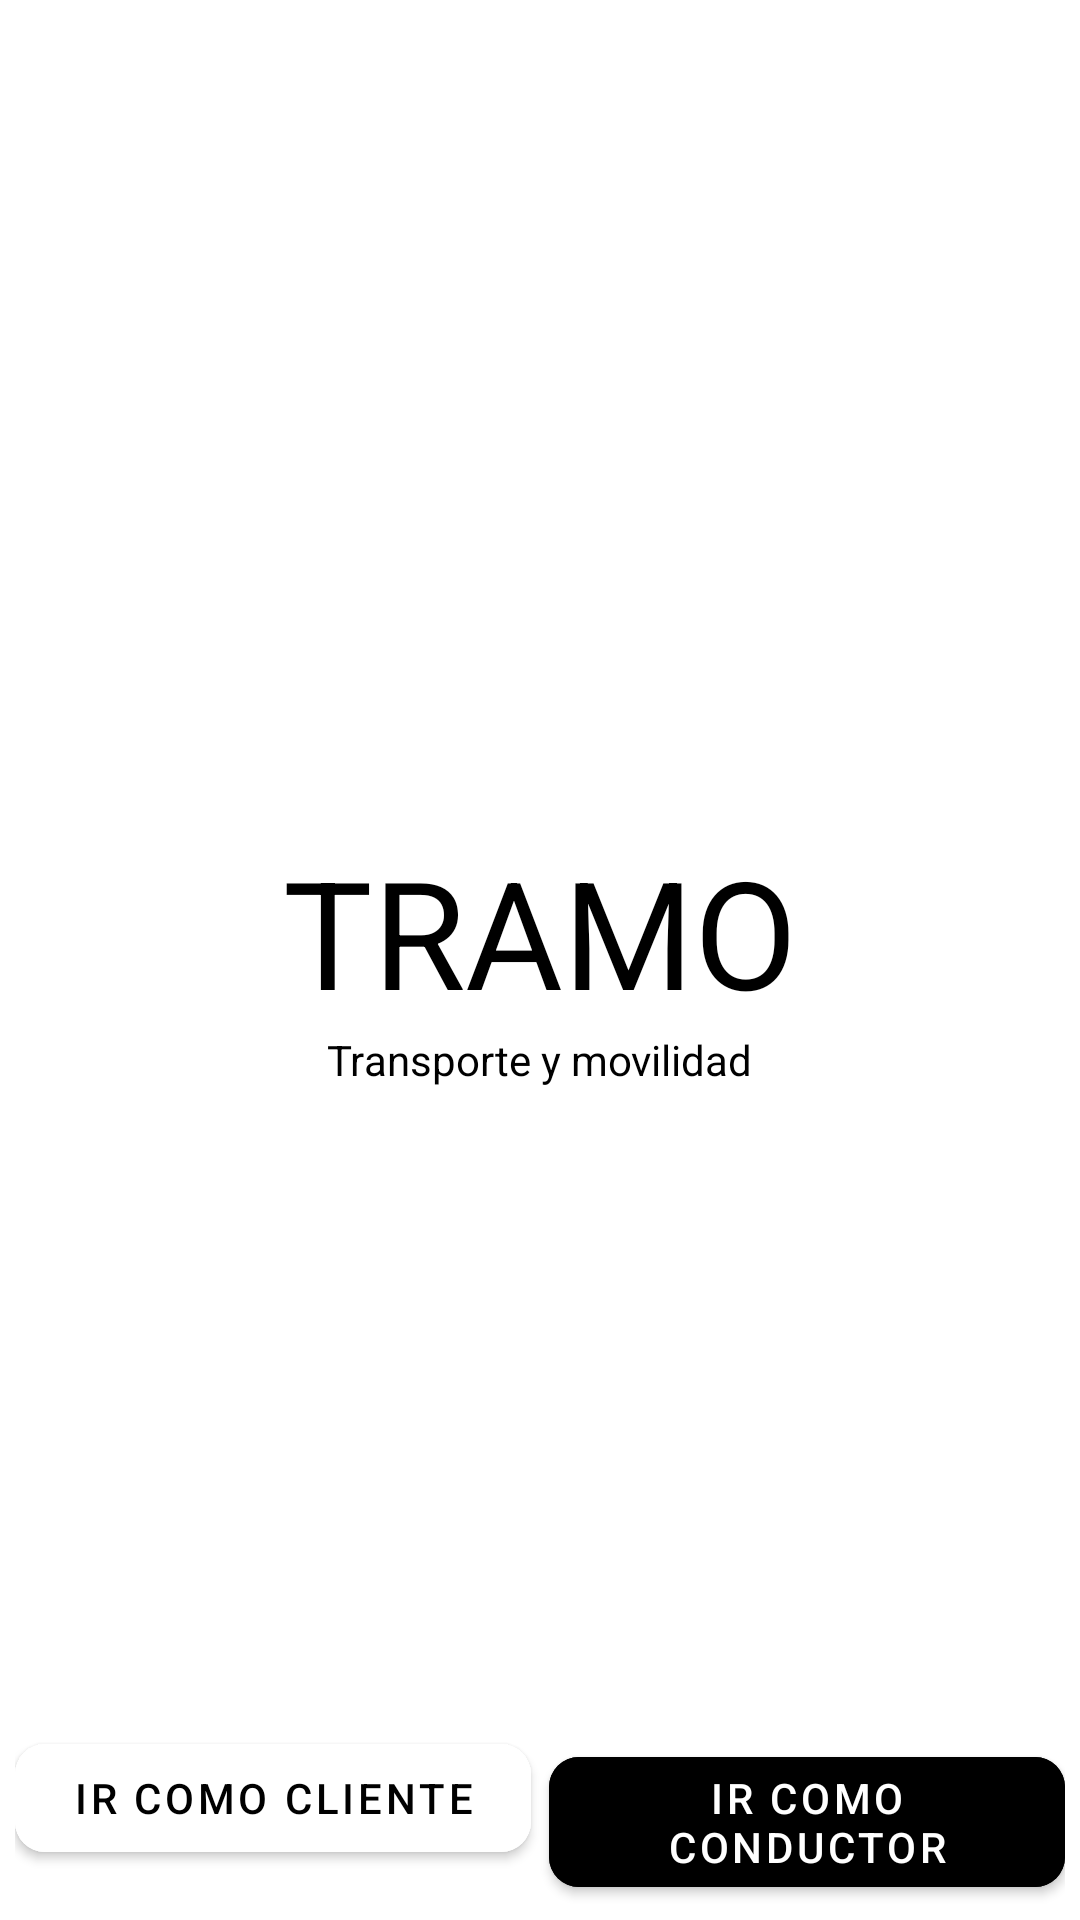

Produce the Android XML layout that renders to this screen, including the resource entries it uses.
<!-- AndroidManifest.xml: application theme Theme.TRAMO -->
<!-- res/layout/activity_main.xml -->
<?xml version="1.0" encoding="utf-8"?>
<androidx.constraintlayout.widget.ConstraintLayout xmlns:android="http://schemas.android.com/apk/res/android"
    xmlns:app="http://schemas.android.com/apk/res-auto"
    xmlns:tools="http://schemas.android.com/tools"
    android:layout_width="match_parent"
    android:layout_height="match_parent"
    tools:context=".MainActivity"
    android:background="@drawable/fondo">

    <LinearLayout
        android:layout_width="match_parent"
        android:layout_height="match_parent"
        android:gravity="center"
        android:orientation="vertical">

        <TextView
            android:layout_width="wrap_content"
            android:layout_height="wrap_content"
            android:text="TRAMO"
            android:textSize="50sp"
            android:textColor="@color/black"/>

        <TextView
            android:layout_width="wrap_content"
            android:layout_height="wrap_content"
            android:text="Transporte y movilidad"
            android:textColor="@color/black"/>

    </LinearLayout>
    
    <LinearLayout
        android:layout_width="match_parent"
        android:layout_height="match_parent"
        android:orientation="horizontal"
        android:gravity="bottom"
        android:padding="5dp">
        
        <com.google.android.material.button.MaterialButton
            android:id="@+id/ComoCliente"
            android:layout_width="0dp"
            android:layout_height="wrap_content"
            android:layout_weight="1"
            android:text="Ir como cliente"
            app:cornerRadius="10dp"
            android:backgroundTint="@color/white"
            android:textColor="@color/black"
            android:layout_marginEnd="3dp"/>

        <com.google.android.material.button.MaterialButton
            android:id="@+id/ComoConductor"
            android:layout_width="0dp"
            android:layout_height="wrap_content"
            android:layout_weight="1"
            android:text="Ir como conductor"
            app:cornerRadius="10dp"
            android:backgroundTint="@color/black"
            android:textColor="@color/white"
            android:layout_marginStart="3dp"/>

    </LinearLayout>

</androidx.constraintlayout.widget.ConstraintLayout>
<!-- resources referenced by this layout -->
<resources>
  <style name="Theme.TRAMO" parent="Theme.MaterialComponents.DayNight.NoActionBar">
          
          <item name="colorPrimary">@color/purple_500</item>
          <item name="colorPrimaryVariant">@color/purple_700</item>
          <item name="colorOnPrimary">@color/white</item>
          
          <item name="colorSecondary">@color/teal_200</item>
          <item name="colorSecondaryVariant">@color/teal_700</item>
          <item name="colorOnSecondary">@color/black</item>
  
          
          <item name="android:statusBarColor">@color/black</item>
  
      </style>
  <!-- not gathered from this repository: default colours our renderer supplied (Android Studio template values) -->
  <color name="purple_500">#FF6200EE</color>
  <color name="purple_700">#FF3700B3</color>
  <color name="teal_200">#FF03DAC5</color>
  <color name="teal_700">#FF018786</color>
  <color name="black">#FF000000</color>
  <color name="white">#FFFFFFFF</color>
</resources>
